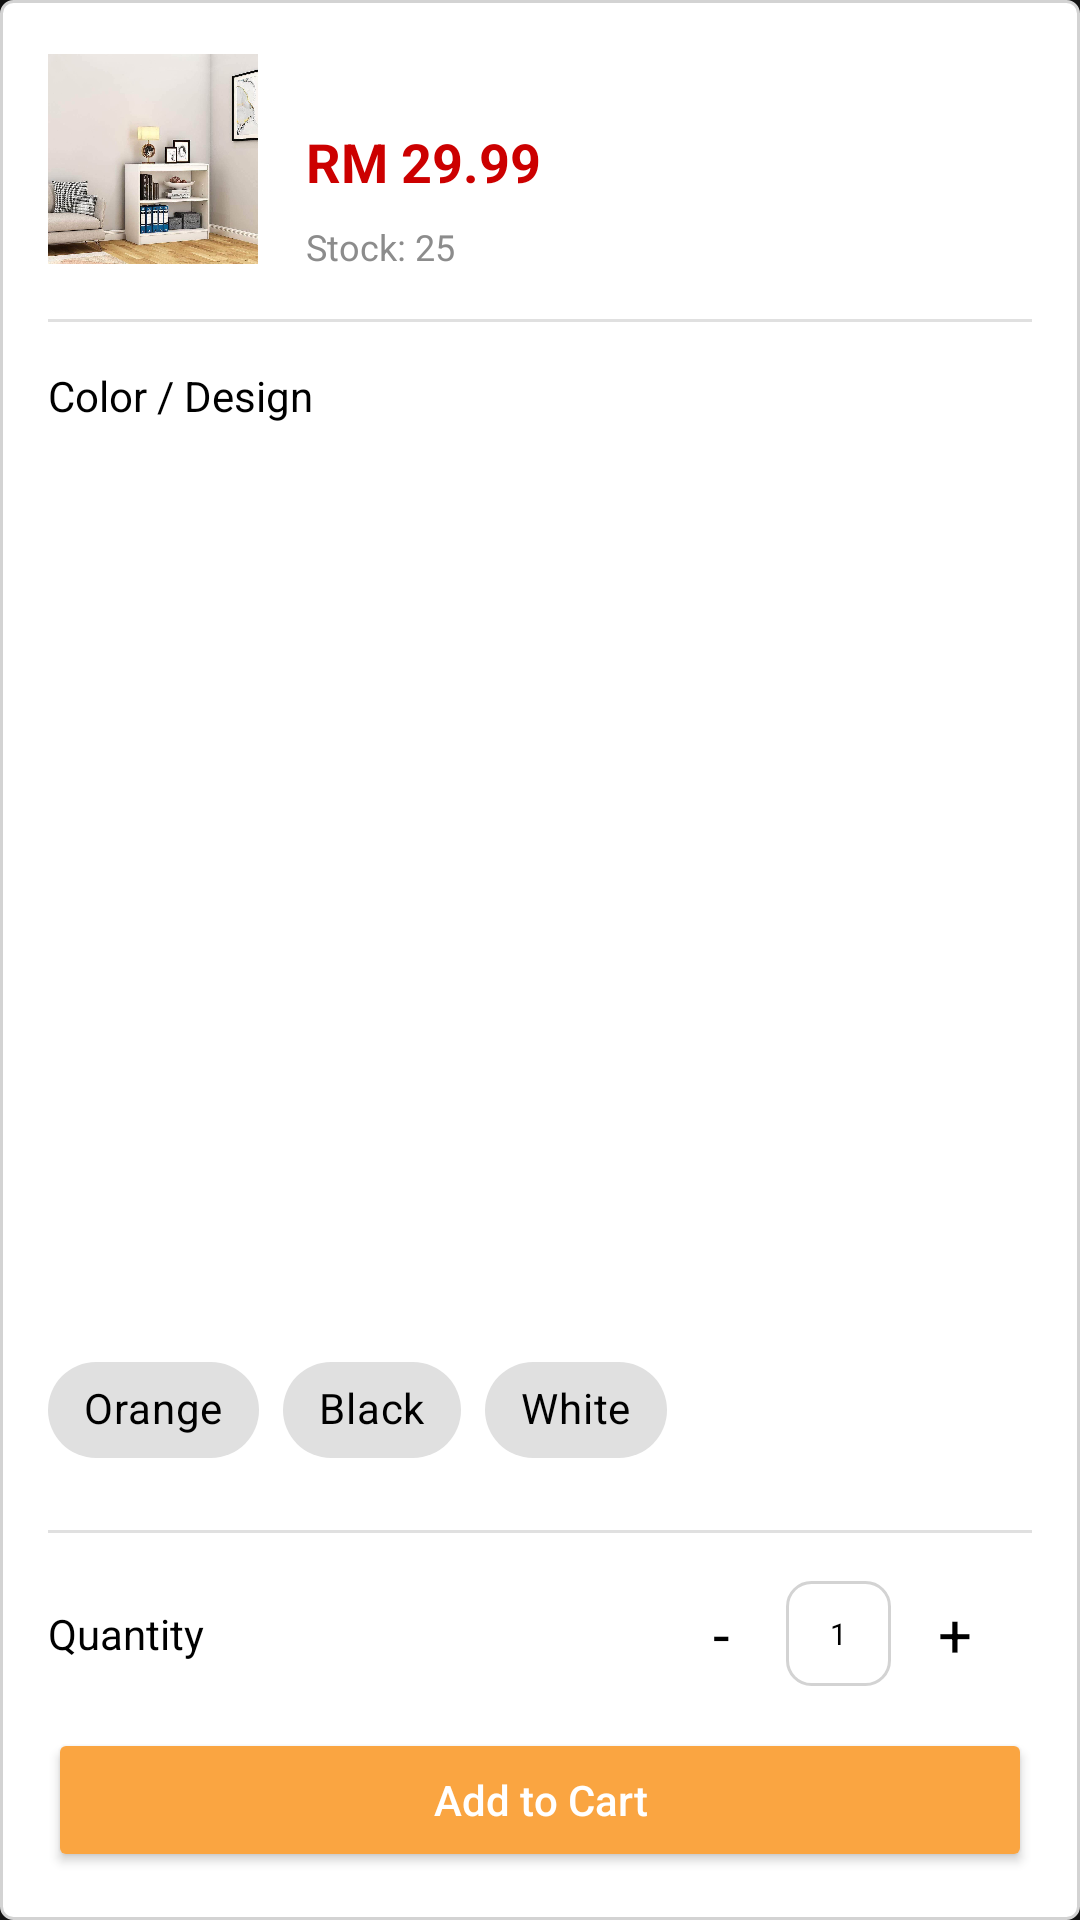

This screen was rendered from an Android layout file. Write that file and the resources it references.
<!-- AndroidManifest.xml: application theme Theme.MaterialComponents.NoActionBar -->
<!-- res/layout/bottom_sheet_layout.xml -->
<?xml version="1.0" encoding="utf-8"?>
<LinearLayout xmlns:android="http://schemas.android.com/apk/res/android"
    xmlns:app="http://schemas.android.com/apk/res-auto"
    android:layout_width="match_parent"
    android:layout_height="wrap_content"
    android:orientation="vertical"
    android:padding="16dp"
    android:background="@drawable/light_grey_border">

    
    <LinearLayout
        android:layout_width="match_parent"
        android:layout_height="wrap_content"
        android:orientation="horizontal"
        android:paddingBottom="16dp"
        android:gravity="center_vertical">

        
        <ImageView
            android:id="@+id/productImage"
            android:layout_width="70dp"
            android:layout_height="70dp"
            android:layout_marginEnd="16dp"
            android:src="@drawable/product1_image"  />

        
        <LinearLayout
            android:layout_width="0dp"
            android:layout_height="wrap_content"
            android:layout_weight="1"
            android:orientation="vertical">

            
            <TextView
                android:id="@+id/selectedColorText"
                android:layout_width="wrap_content"
                android:layout_height="wrap_content"
                android:text=" "
                android:textColor="@color/black"
                android:textSize="16sp"
                android:textStyle="bold"
                android:paddingBottom="4dp" />

            
            <TextView
                android:id="@+id/priceText"
                android:layout_width="wrap_content"
                android:layout_height="wrap_content"
                android:text="RM 29.99"
                android:textColor="@android:color/holo_red_dark"
                android:textSize="18sp"
                android:textStyle="bold" />

            
            <TextView
                android:id="@+id/stockText"
                android:layout_width="wrap_content"
                android:layout_height="wrap_content"
                android:text="Stock: 25"
                android:textColor="#8C8C8C"
                android:textSize="12sp"
                android:paddingTop="8dp" />
        </LinearLayout>
    </LinearLayout>

    
    <View
        android:layout_width="match_parent"
        android:layout_height="1dp"
        android:background="#E0E0E0"
        android:layout_marginBottom="15dp"/>

    
    <TextView
        android:layout_width="wrap_content"
        android:layout_height="wrap_content"
        android:text="Color / Design"
        android:textColor="@color/black"
        android:layout_weight="1"
        android:paddingEnd="8dp" />

    <com.google.android.material.chip.ChipGroup
        android:id="@+id/colorChipGroup"
        android:layout_width="match_parent"
        android:layout_height="wrap_content"
        app:singleSelection="true">
        

        <com.google.android.material.chip.Chip
            android:id="@+id/orangeChip"
            android:layout_width="wrap_content"
            android:layout_height="wrap_content"
            android:text="Orange"
            android:textColor="@color/black"
            app:chipBackgroundColor="@color/unselected_chip_color"/>

        <com.google.android.material.chip.Chip
            android:id="@+id/blackChip"
            android:layout_width="wrap_content"
            android:layout_height="wrap_content"
            android:text="Black"
            android:textColor="@color/black"
            app:chipBackgroundColor="@color/unselected_chip_color"/>

        <com.google.android.material.chip.Chip
            android:id="@+id/whiteChip"
            android:layout_width="wrap_content"
            android:layout_height="wrap_content"
            android:text="White"
            android:textColor="@color/black"
            app:chipBackgroundColor="@color/unselected_chip_color"/>

    </com.google.android.material.chip.ChipGroup>

    
    <View
        android:layout_width="match_parent"
        android:layout_height="1dp"
        android:background="#E0E0E0"
        android:layout_marginTop="16dp"
        android:layout_marginBottom="8dp"/>

    
    <LinearLayout
        android:layout_width="match_parent"
        android:layout_height="wrap_content"
        android:orientation="horizontal"
        android:gravity="center_vertical"
        android:paddingRight="8dp"
        android:paddingTop="8dp"
        android:paddingBottom="8dp">

        <TextView
            android:layout_width="wrap_content"
            android:layout_height="wrap_content"
            android:text="Quantity"
            android:textColor="@color/black"
            android:layout_weight="1"
            android:paddingEnd="8dp" />

        
        <TextView
            android:id="@+id/decrementButton"
            android:layout_width="35dp"
            android:layout_height="35dp"
            android:gravity="center"
            android:text="-"
            android:textSize="20sp"
            android:textColor="@color/black"
            android:background="@drawable/button_background" />

        
        <EditText
            android:id="@+id/quantityEditText"
            android:layout_width="35dp"
            android:layout_height="35dp"
            android:layout_marginHorizontal="4dp"
            android:gravity="center"
            android:inputType="number"
            android:textSize="10sp"
            android:textColorHint="@color/black"
            android:hint="1"
            android:background="@drawable/edittext_background"
            android:textColor="@color/black"/>

        
        <TextView
            android:id="@+id/incrementButton"
            android:layout_width="35dp"
            android:layout_height="35dp"
            android:gravity="center"
            android:text="+"
            android:textSize="20sp"
            android:textColor="@color/black"
            android:background="@drawable/button_background" />
    </LinearLayout>

    
    <Button
        android:id="@+id/confirmAddToCartButton"
        android:layout_width="match_parent"
        android:layout_height="wrap_content"
        android:text="Add to Cart"
        android:layout_marginTop="6dp"
        android:textAllCaps="false"
        android:textColor="@color/white"
        android:backgroundTint="#FAA541" />

</LinearLayout>
<!-- resources referenced by this layout -->
<resources>
  <color name="black">#FF000000</color>
  <color name="unselected_chip_color">#E0E0E0</color>
  <color name="white">#FFFFFFFF</color>
  <!-- drawable edittext_background (drawable) -->
  <?xml version="1.0" encoding="utf-8"?>
  <shape xmlns:android="http://schemas.android.com/apk/res/android">
      <solid android:color="#FFFFFF"/>
      <stroke android:width="1dp" android:color="#D3D3D3"/>
      <corners android:radius="8dp"/>
  </shape>
  <!-- drawable light_grey_border (drawable) -->
  <?xml version="1.0" encoding="utf-8"?>
  <layer-list xmlns:android="http://schemas.android.com/apk/res/android">
      <item>
          <shape android:shape="rectangle">
              <solid android:color="@android:color/white"/>
              <stroke android:width="1dp" android:color="#D3D3D3"/> 
              <corners android:radius="4dp"/> 
          </shape>
      </item>
  </layer-list>
  <!-- drawable product1_image: jpeg bitmap (drawable, 76642 bytes) -->
</resources>
